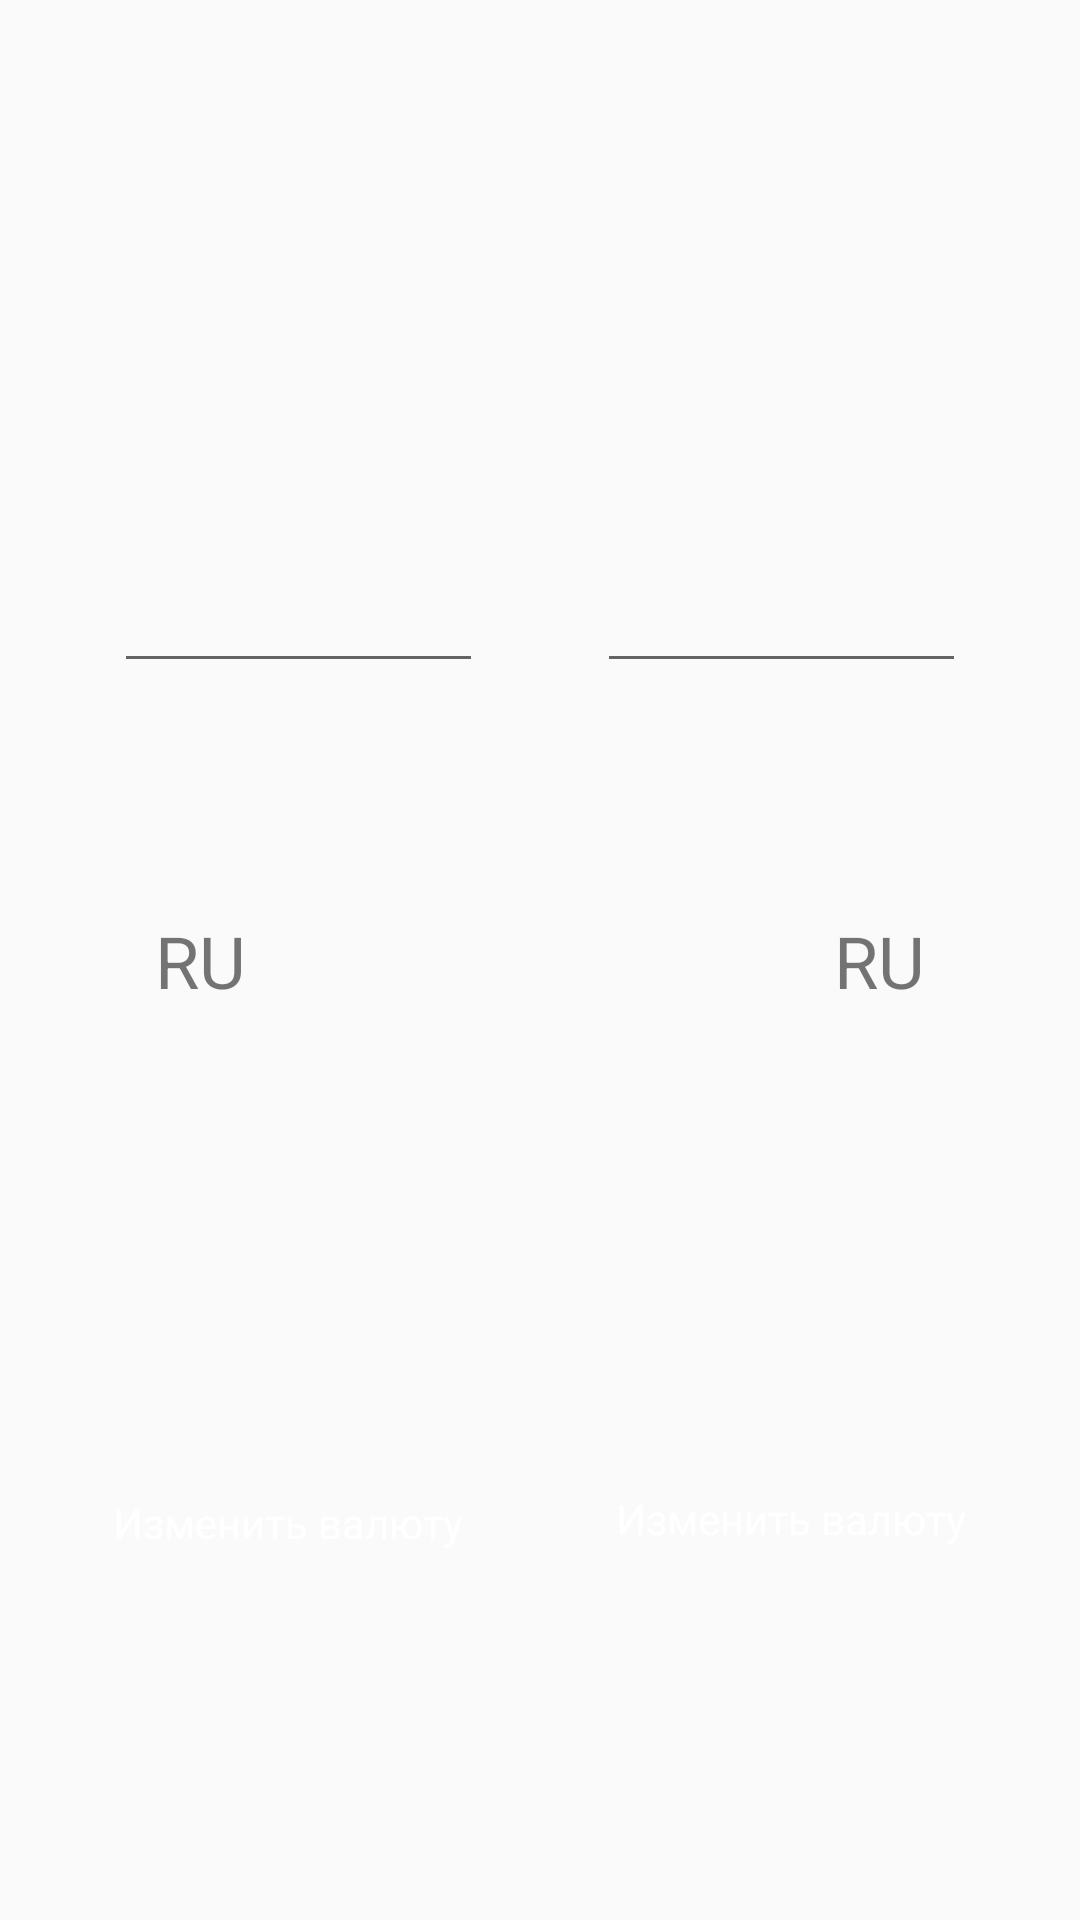

Android layout source for this screen:
<!-- AndroidManifest.xml: application theme Theme.CriptoManagerApp -->
<!-- res/layout/fragment_convertor.xml -->
<?xml version="1.0" encoding="utf-8"?>
<androidx.constraintlayout.widget.ConstraintLayout xmlns:android="http://schemas.android.com/apk/res/android"
    xmlns:app="http://schemas.android.com/apk/res-auto"
    xmlns:tools="http://schemas.android.com/tools"
    android:layout_width="match_parent"
    android:layout_height="match_parent"
    tools:context=".ui.fragment.convertorFragment.ConvertorFragment">


    <ProgressBar
        android:id="@+id/progressBar"
        style="?android:attr/progressBarStyle"
        android:layout_width="221dp"
        android:layout_height="204dp"
        android:visibility="gone"
        app:layout_constraintBottom_toBottomOf="parent"
        app:layout_constraintEnd_toEndOf="parent"
        app:layout_constraintHorizontal_bias="0.497"
        app:layout_constraintStart_toStartOf="parent"
        app:layout_constraintTop_toTopOf="parent" />


    <ImageView
        android:id="@+id/imageView3"
        android:layout_width="93dp"
        android:layout_height="85dp"
        android:rotation="91"
        android:src="@drawable/ic_baseline_height_24"
        app:layout_constraintBottom_toBottomOf="parent"
        app:layout_constraintEnd_toEndOf="@+id/btUpdateRight"
        app:layout_constraintStart_toStartOf="@+id/btUpdateLeft"
        app:layout_constraintTop_toTopOf="parent" />

    <TextView
        android:id="@+id/tvValute1"
        android:layout_width="wrap_content"
        android:layout_height="wrap_content"
        android:layout_margin="40dp"
        android:text="RU"
        android:textSize="24sp"
        app:layout_constraintBottom_toBottomOf="@+id/imageView3"
        app:layout_constraintEnd_toStartOf="@+id/imageView3"
        app:layout_constraintStart_toStartOf="parent"
        app:layout_constraintTop_toTopOf="@+id/imageView3" />

    <TextView
        android:id="@+id/tvValute2"
        android:layout_width="wrap_content"
        android:layout_height="wrap_content"
        android:layout_margin="40dp"
        android:text="RU"
        android:textSize="24sp"
        app:layout_constraintBottom_toBottomOf="@+id/imageView3"
        app:layout_constraintEnd_toEndOf="parent"
        app:layout_constraintStart_toEndOf="@+id/imageView3"
        app:layout_constraintTop_toTopOf="@+id/imageView3" />

    <androidx.constraintlayout.widget.ConstraintLayout
        android:id="@+id/btUpdateLeft"
        android:layout_width="143dp"
        android:layout_height="49dp"
        android:layout_gravity="center"

        android:background="@drawable/buttom_selector"
        android:enabled="false"
        app:layout_constraintBottom_toBottomOf="parent"
        app:layout_constraintEnd_toStartOf="@+id/btUpdateRight"
        app:layout_constraintStart_toStartOf="parent"
        app:layout_constraintTop_toBottomOf="@+id/imageView3"
        app:layout_constraintVertical_bias="0.53"
        app:layout_constraintVertical_chainStyle="packed">

        <androidx.appcompat.widget.AppCompatTextView
            android:id="@+id/tvUpdateLeft"
            android:layout_width="wrap_content"
            android:layout_height="wrap_content"

            android:text="Изменить валюту"
            android:textAlignment="textStart"
            android:textColor="@color/white"
            app:layout_constraintBottom_toBottomOf="parent"
            app:layout_constraintEnd_toEndOf="parent"
            app:layout_constraintStart_toStartOf="parent"
            app:layout_constraintTop_toTopOf="parent"
            app:layout_constraintVertical_bias="0.48000002" />

    </androidx.constraintlayout.widget.ConstraintLayout>

    <androidx.constraintlayout.widget.ConstraintLayout
        android:id="@+id/btUpdateRight"
        android:layout_width="143dp"
        android:layout_height="48dp"
        android:layout_gravity="center"
        android:background="@drawable/buttom_selector"

        android:enabled="false"
        app:layout_constraintBottom_toBottomOf="parent"
        app:layout_constraintEnd_toEndOf="parent"
        app:layout_constraintStart_toEndOf="@+id/btUpdateLeft"
        app:layout_constraintTop_toBottomOf="@+id/imageView3"
        app:layout_constraintVertical_bias="0.52"
        app:layout_constraintVertical_chainStyle="packed">

        <androidx.appcompat.widget.AppCompatTextView
            android:id="@+id/tvUpdateRight"
            android:layout_width="wrap_content"
            android:layout_height="wrap_content"

            android:text="Изменить валюту"
            android:textAlignment="textStart"
            android:textColor="@color/white"
            app:layout_constraintBottom_toBottomOf="parent"
            app:layout_constraintEnd_toEndOf="parent"
            app:layout_constraintStart_toStartOf="parent"
            app:layout_constraintTop_toTopOf="parent" />

    </androidx.constraintlayout.widget.ConstraintLayout>

    <androidx.constraintlayout.widget.ConstraintLayout
        android:id="@+id/layoutLeft"
        android:layout_width="123dp"
        android:layout_height="100dp"
        app:layout_constraintBottom_toTopOf="@+id/tvValute1"
        app:layout_constraintEnd_toStartOf="@+id/layoutRight"
        app:layout_constraintStart_toStartOf="parent"
        app:layout_constraintTop_toTopOf="parent"
        app:layout_constraintVertical_bias="0.77">

        <EditText
            android:id="@+id/editTextNumberDecimal"
            android:layout_width="wrap_content"
            android:layout_height="wrap_content"
            android:ems="10"
            android:inputType="numberDecimal"
            app:layout_constraintBottom_toBottomOf="parent"
            app:layout_constraintEnd_toEndOf="parent"
            app:layout_constraintStart_toStartOf="parent"
            app:layout_constraintTop_toTopOf="parent" />
    </androidx.constraintlayout.widget.ConstraintLayout>

    <androidx.constraintlayout.widget.ConstraintLayout
        android:id="@+id/layoutRight"
        android:layout_width="123dp"
        android:layout_height="100dp"
        app:layout_constraintBottom_toTopOf="@+id/tvValute2"
        app:layout_constraintEnd_toEndOf="parent"
        app:layout_constraintStart_toEndOf="@+id/layoutLeft"
        app:layout_constraintTop_toTopOf="parent"
        app:layout_constraintVertical_bias="0.77">

        <EditText
            android:id="@+id/editTextNumberDecimal2"
            android:layout_width="wrap_content"
            android:layout_height="wrap_content"
            android:ems="10"
            android:inputType="numberDecimal"
            app:layout_constraintBottom_toBottomOf="parent"
            app:layout_constraintEnd_toEndOf="parent"
            app:layout_constraintStart_toStartOf="parent"
            app:layout_constraintTop_toTopOf="parent" />
    </androidx.constraintlayout.widget.ConstraintLayout>


</androidx.constraintlayout.widget.ConstraintLayout>
<!-- resources referenced by this layout -->
<resources>
  <!-- drawable buttom_selector (drawable) -->
  <?xml version="1.0" encoding="utf-8"?>
  <selector xmlns:android="http://schemas.android.com/apk/res/android">
      <item android:state_enabled="true" android:drawable="@drawable/corner_radius_20_background"/>
      <item android:state_enabled="false" android:drawable="@drawable/corner_radius_20_background_btn_disabled"/>
  </selector>
  <style name="Theme.CriptoManagerApp" parent="Theme.MaterialComponents.DayNight.NoActionBar.Bridge">
          
          <item name="colorPrimary">@color/purple_500</item>
          <item name="colorPrimaryVariant">@color/purple_700</item>
          <item name="colorOnPrimary">@color/white</item>
          
          <item name="colorSecondary">@color/teal_200</item>
          <item name="colorSecondaryVariant">@color/teal_700</item>
          <item name="colorOnSecondary">@color/black</item>
          
          <item name="android:statusBarColor" tools:targetApi="l">?attr/colorPrimaryVariant</item>
          
      </style>
  <!-- not gathered from this repository: default colours our renderer supplied (Android Studio template values) -->
  <color name="purple_500">#FF6200EE</color>
  <color name="purple_700">#FF3700B3</color>
  <color name="teal_200">#FF03DAC5</color>
  <color name="teal_700">#FF018786</color>
  <color name="black">#FF000000</color>
  <color name="white">#FFFFFFFF</color>
</resources>
